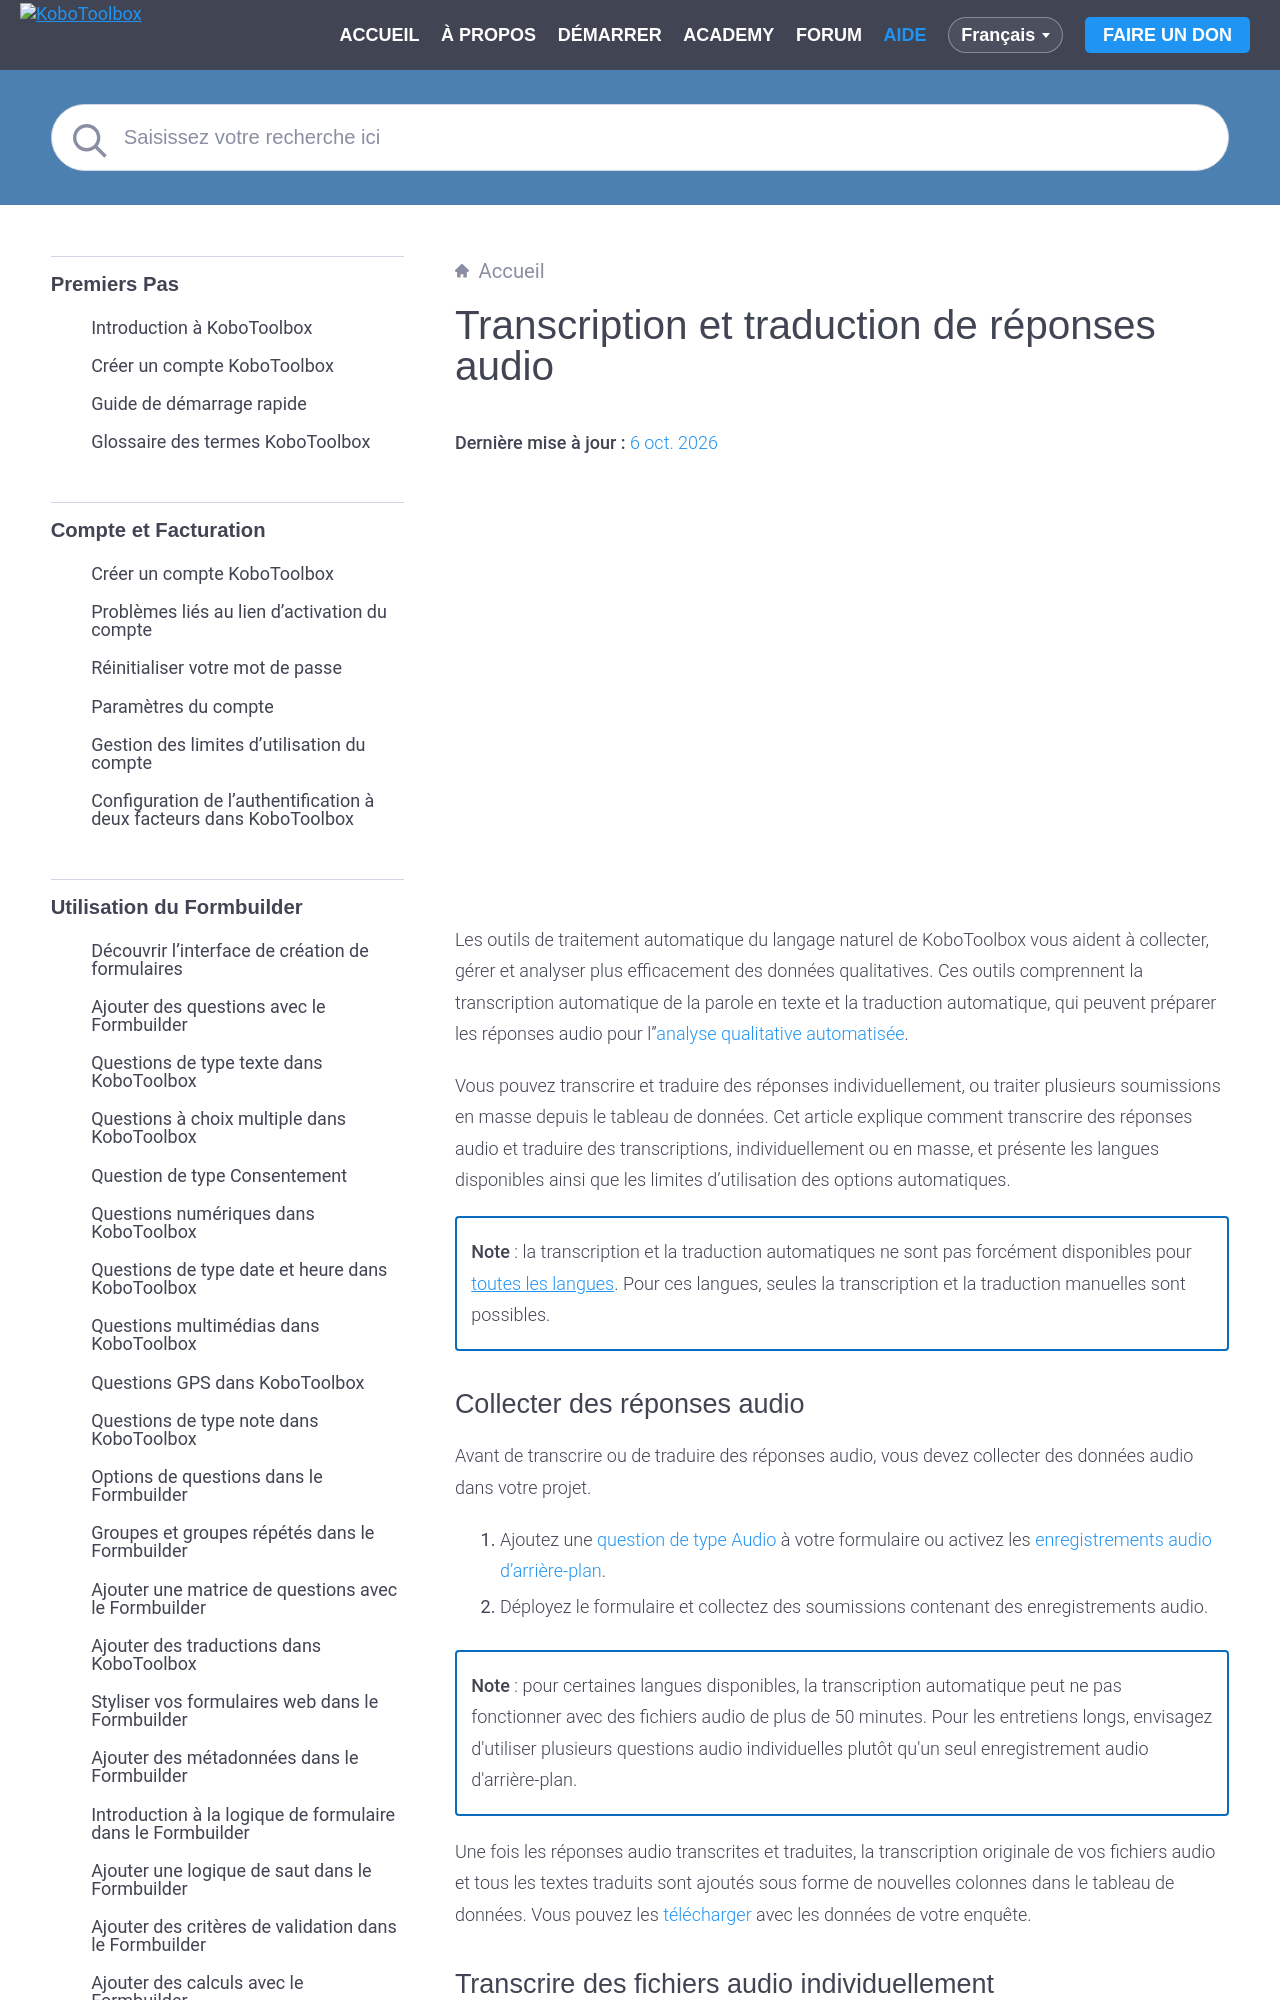

repository: kobotoolbox/docs · page: fr/transcription-translation.html · generator: sphinx

# Transcription et traduction de réponses audio
**Dernière mise à jour :** <a href="https://github.com/kobotoolbox/docs/blob/eaaa0a122cb15511b64a66babaa5dad10f6aa7a9/source/transcription-translation.md" class="reference">6 oct. 2026</a>


<iframe src="https://www.youtube.com/embed/vefmH9JzJTU?si=8aF_U8M6BAft9kRr&cc_lang_pref=fr&hl=fr" style="width: 100%; aspect-ratio: 16 / 9; height: auto; border: 0;" title="YouTube video player" frameborder="0" allow="accelerometer; autoplay; clipboard-write; encrypted-media; gyroscope; picture-in-picture; web-share" allowfullscreen></iframe>

Les outils de traitement automatique du langage naturel de KoboToolbox vous aident à collecter, gérer et analyser plus efficacement des données qualitatives. Ces outils comprennent la transcription automatique de la parole en texte et la traduction automatique, qui peuvent préparer les réponses audio pour l'[analyse qualitative automatisée](https://support.kobotoolbox.org/fr/qualitative_analysis.html).

Vous pouvez transcrire et traduire des réponses individuellement, ou traiter plusieurs soumissions en masse depuis le tableau de données. Cet article explique comment transcrire des réponses audio et traduire des transcriptions, individuellement ou en masse, et présente les langues disponibles ainsi que les limites d'utilisation des options automatiques.

<p class="note">
    <strong>Note</strong> : la transcription et la traduction automatiques ne sont pas forcément disponibles pour <a href="#supported-languages-for-transcription-and-translation">toutes les langues</a>. Pour ces langues, seules la transcription et la traduction manuelles sont possibles.
</p>

## Collecter des réponses audio
Avant de transcrire ou de traduire des réponses audio, vous devez collecter des données audio dans votre projet.

1. Ajoutez une [question de type Audio](https://support.kobotoolbox.org/fr/photo_audio_video_file.html) à votre formulaire ou activez les [enregistrements audio d'arrière-plan](https://support.kobotoolbox.org/fr/qualitative_data.html#recording-interviews-with-background-audio-recordings).
2. Déployez le formulaire et collectez des soumissions contenant des enregistrements audio.

<p class="note">
    <strong>Note</strong> : pour certaines langues disponibles, la transcription automatique peut ne pas fonctionner avec des fichiers audio de plus de 50 minutes. Pour les entretiens longs, envisagez d'utiliser plusieurs questions audio individuelles plutôt qu'un seul enregistrement audio d'arrière-plan.
</p>

Une fois les réponses audio transcrites et traduites, la transcription originale de vos fichiers audio et tous les textes traduits sont ajoutés sous forme de nouvelles colonnes dans le tableau de données. Vous pouvez les [télécharger](https://support.kobotoolbox.org/fr/export_download.html) avec les données de votre enquête.
